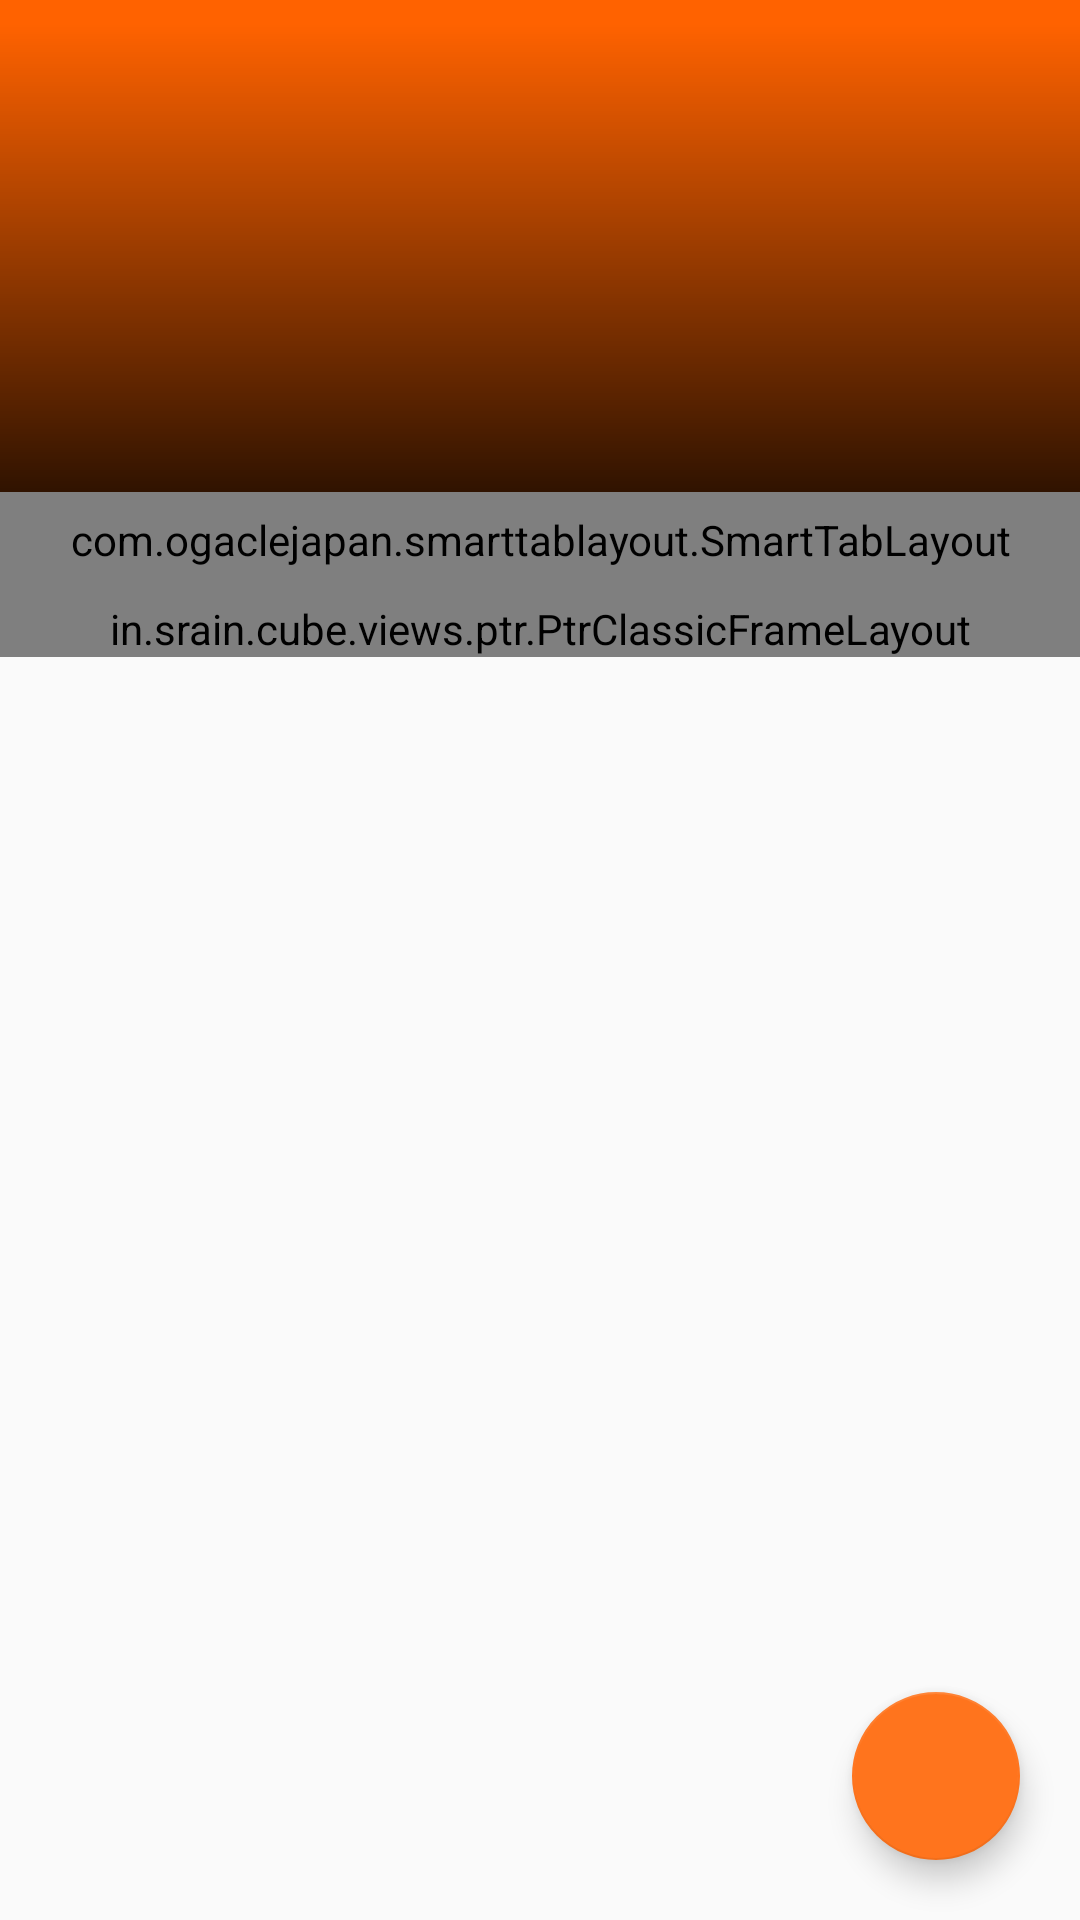

Here is an Android app screen rendered from its layout file. Give the layout XML and the strings, colors and styles it references.
<!-- AndroidManifest.xml: application theme AppTheme -->
<!-- res/layout/activity_main.xml -->
<?xml version="1.0" encoding="utf-8"?>
<android.support.design.widget.CoordinatorLayout xmlns:android="http://schemas.android.com/apk/res/android"
    xmlns:app="http://schemas.android.com/apk/res-auto"
    xmlns:tools="http://schemas.android.com/tools"
    android:id="@+id/main_content"
    android:layout_width="match_parent"
    android:layout_height="match_parent"
    android:fitsSystemWindows="true"
    tools:context="com.cs5248.android.ui.HomeActivity">

    <android.support.design.widget.AppBarLayout
        android:id="@+id/appbar"
        android:layout_width="match_parent"
        android:layout_height="wrap_content"
        android:paddingTop="@dimen/appbar_padding_top"
        android:theme="@style/AppTheme.AppBarOverlay">

        <android.support.design.widget.CollapsingToolbarLayout
            android:id="@+id/htab_collapse_toolbar"
            android:layout_width="match_parent"
            android:layout_height="192dp"
            android:fitsSystemWindows="true"
            android:minHeight="144dp"
            app:collapsedTitleGravity="start|top"
            app:expandedTitleGravity="start|top"
            app:layout_scrollFlags="scroll|exitUntilCollapsed"
            app:titleEnabled="false">

            <ImageView
                android:id="@+id/tab_header_image"
                android:layout_width="match_parent"
                android:layout_height="match_parent"
                android:background="@drawable/header_image"
                android:fitsSystemWindows="true"
                android:scaleType="centerCrop"
                android:src="@drawable/header_gradient"
                app:layout_collapseMode="parallax" />

            <android.support.v7.widget.Toolbar
                android:id="@+id/toolbar"
                android:layout_width="match_parent"
                android:layout_height="@dimen/toolbar_height"
                android:gravity="top"
                android:minHeight="?attr/actionBarSize"
                app:layout_collapseMode="pin"
                app:popupTheme="@style/ThemeOverlay.AppCompat.Light"
                app:titleMarginTop="@dimen/toolbar_title_margin_top" />

            <com.ogaclejapan.smarttablayout.SmartTabLayout
                android:id="@+id/tabs"
                android:layout_width="match_parent"
                android:layout_height="36dp"
                android:layout_gravity="bottom"
                android:clipToPadding="false"
                android:paddingBottom="4dp"
                android:paddingLeft="4dp"
                android:paddingRight="4dp"
                app:stl_defaultTabTextColor="@android:color/white"
                app:stl_defaultTabTextHorizontalPadding="18dp"
                app:stl_distributeEvenly="false"
                app:stl_dividerColor="@android:color/transparent"
                app:stl_dividerThickness="0dp"
                app:stl_indicatorAlwaysInCenter="true"
                app:stl_indicatorColor="#7bf15b04"
                app:stl_indicatorCornerRadius="15dp"
                app:stl_indicatorGravity="center"
                app:stl_indicatorInterpolation="smart"
                app:stl_indicatorThickness="30dp"
                app:stl_underlineColor="@android:color/transparent"
                app:stl_underlineThickness="0dp" />


        </android.support.design.widget.CollapsingToolbarLayout>

    </android.support.design.widget.AppBarLayout>

    <in.srain.cube.views.ptr.PtrClassicFrameLayout
        android:id="@+id/ptr_container"
        android:layout_width="match_parent"
        android:layout_height="wrap_content"
        android:layout_weight="1.0"
        android:background="#f1f1f1"
        app:layout_behavior="@string/appbar_scrolling_view_behavior" >

        <android.support.v4.view.ViewPager
            android:id="@+id/container"
            android:layout_width="match_parent"
            android:layout_height="match_parent"/>

    </in.srain.cube.views.ptr.PtrClassicFrameLayout>

    <android.support.design.widget.FloatingActionButton
        android:id="@+id/record_button"
        android:layout_width="wrap_content"
        android:layout_height="wrap_content"
        android:layout_gravity="end|bottom"
        android:layout_margin="@dimen/fab_margin" />

</android.support.design.widget.CoordinatorLayout>
<!-- resources referenced by this layout -->
<resources>
  <dimen name="appbar_padding_top">8dp</dimen>
  <dimen name="fab_margin">20dp</dimen>
  <dimen name="toolbar_height">104dp</dimen>
  <dimen name="toolbar_title_margin_top">13dp</dimen>
  <!-- drawable header_gradient (drawable) -->
  <?xml version="1.0" encoding="utf-8"?>
  <shape xmlns:android="http://schemas.android.com/apk/res/android">
  
      <gradient
          android:startColor="#FF000000"
          android:endColor="#00000000"
          android:type="linear"
          android:angle="90"/>
  
  </shape>
  <style name="AppTheme.AppBarOverlay" parent="ThemeOverlay.AppCompat.Dark.ActionBar" />
  <style name="AppTheme" parent="Theme.AppCompat.Light.DarkActionBar">
          
          <item name="colorPrimary">@color/colorPrimary</item>
          <item name="colorPrimaryDark">@color/colorPrimaryDark</item>
          <item name="colorAccent">@color/colorAccent</item>
      </style>
  <color name="colorPrimary">#ff6200</color>
  <color name="colorPrimaryDark">#af4300</color>
  <color name="colorAccent">#ff741d</color>
</resources>
